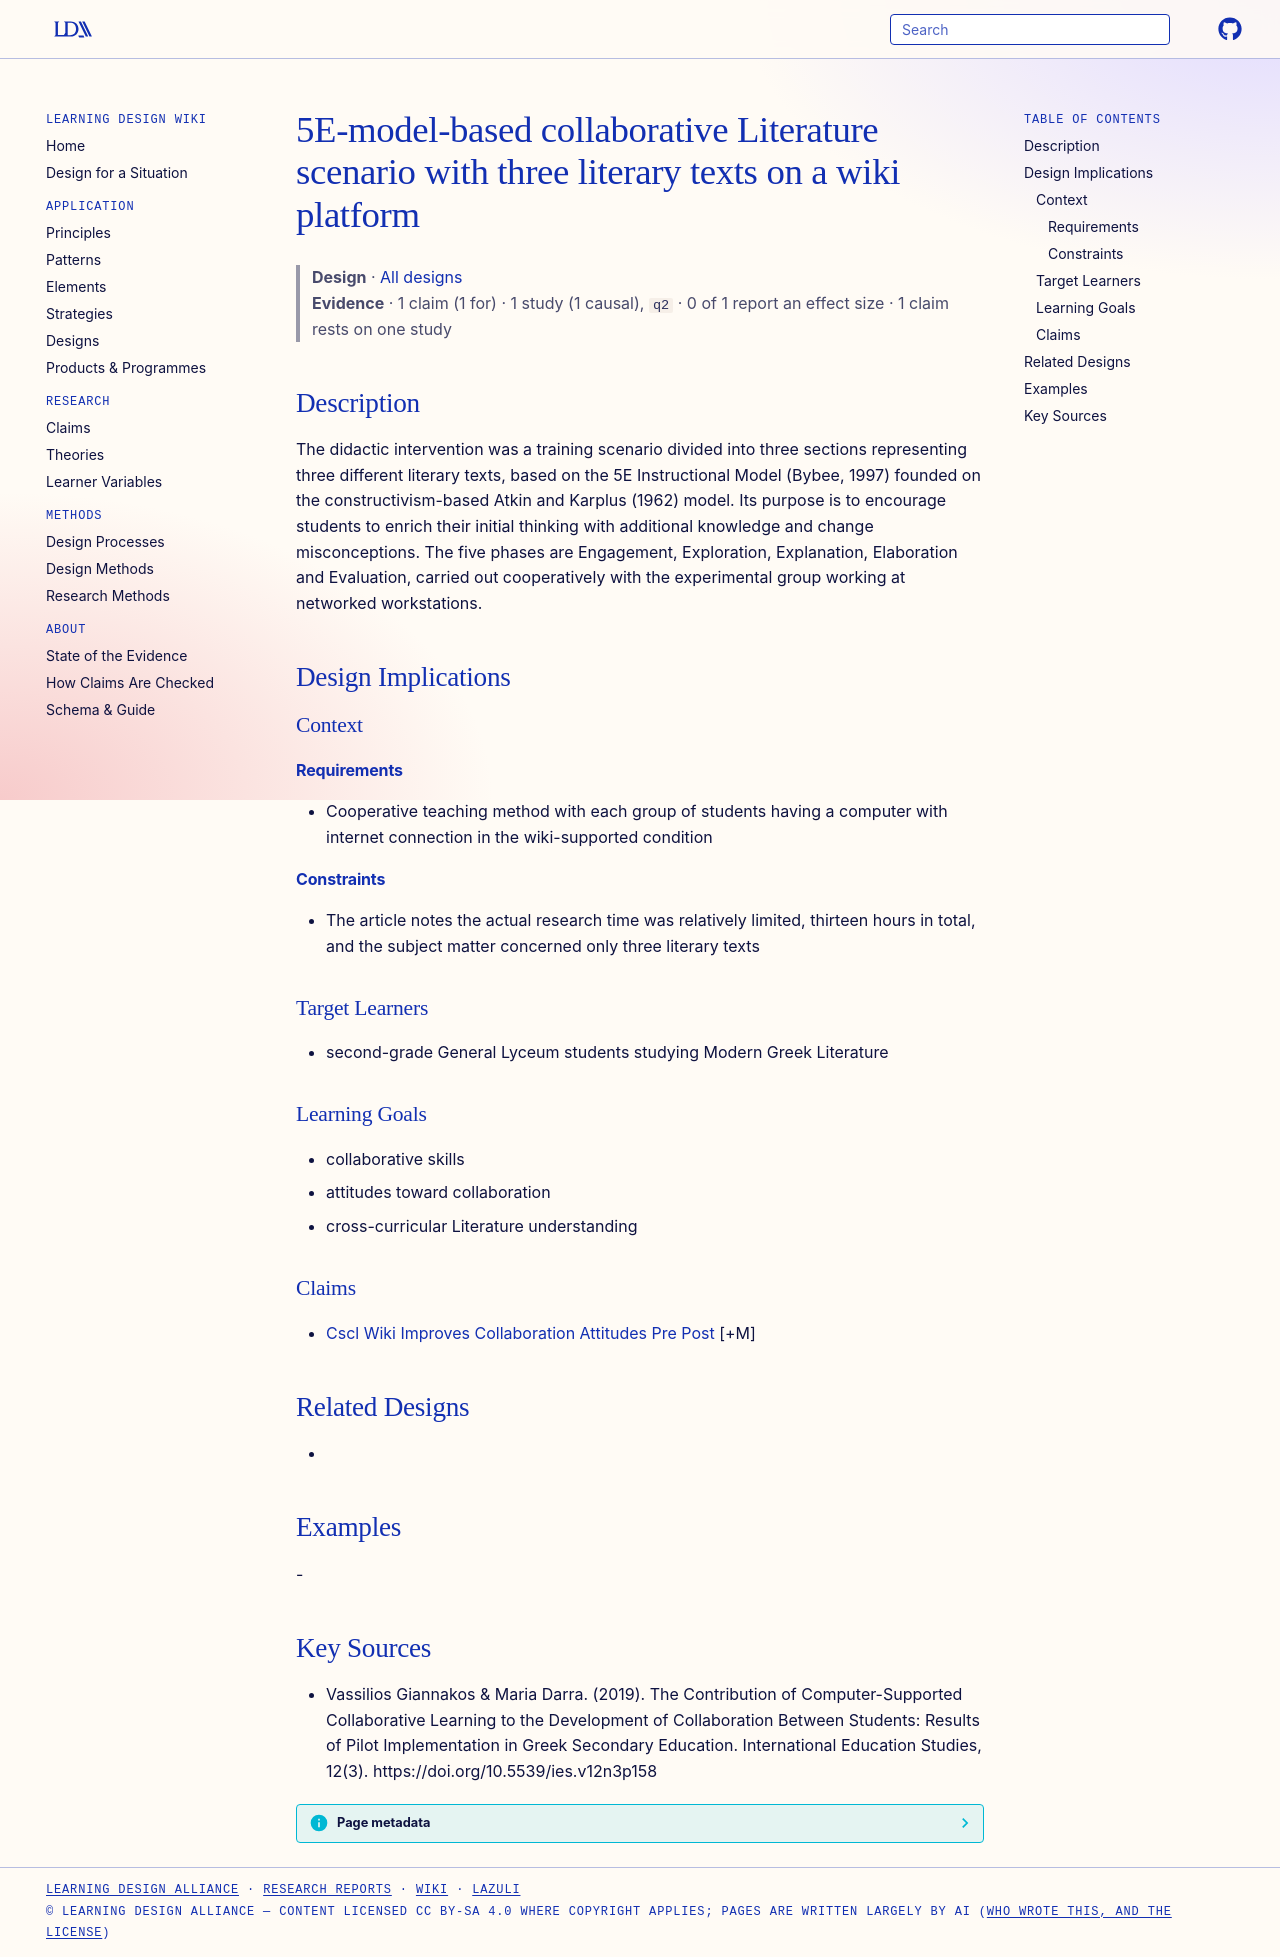

repository: Learning-Design-Alliance/learning-wiki · page: designs/5e-wiki-literature-collaboration-scenario/index.html · generator: mkdocs

---
type: design
id: 5e-wiki-literature-collaboration-scenario
title: 5E-model-based collaborative Literature scenario with three literary texts on a wiki platform
description: The didactic intervention was a training scenario divided into three sections representing three different literary texts, based on the 5E Instructional Model (Bybee, 1997) founded on the constructivism-based Atkin an...
status: review
generated:
  by: "process:settle-candidates"
  at: 2026-11-02
sources:
  - id: vassilios-giannakos-maria-darra-2019
    resource: "https://doi.org/10.5539/ies.v12n3p158"
    title: "Vassilios Giannakos & Maria Darra. (2019). The Contribution of Computer-Supported Collaborative Learning to the Development of Collaboration Between Students: Results of Pilot Implementation in Greek Secondary Education. International Education Studies, 12(3). https://doi.org/10.5539/ies.v12n3p158"
    author: "Vassilios Giannakos & Maria Darra"
---

# 5E-model-based collaborative Literature scenario with three literary texts on a wiki platform

> **Design** · [All designs](index.md)
> **Evidence** · 1 claim (1 for) · 1 study (1 causal), `q2` · 0 of 1 report an effect size · 1 claim rests on one study

## Description
The didactic intervention was a training scenario divided into three sections representing three different literary texts, based on the 5E Instructional Model (Bybee, 1997) founded on the constructivism-based Atkin and Karplus (1962) model. Its purpose is to encourage students to enrich their initial thinking with additional knowledge and change misconceptions. The five phases are Engagement, Exploration, Explanation, Elaboration and Evaluation, carried out cooperatively with the experimental group working at networked workstations.

## Design Implications

### Context
#### Requirements
- Cooperative teaching method with each group of students having a computer with internet connection in the wiki-supported condition
#### Constraints
- The article notes the actual research time was relatively limited, thirteen hours in total, and the subject matter concerned only three literary texts

### Target Learners
- second-grade General Lyceum students studying Modern Greek Literature

### Learning Goals
- collaborative skills
- attitudes toward collaboration
- cross-curricular Literature understanding

### Claims
- [Cscl Wiki Improves Collaboration Attitudes Pre Post](../claims/cscl-wiki-improves-collaboration-attitudes-pre-post.md) [+M]

## Related Designs
- 

## Examples
-

## Key Sources
- Vassilios Giannakos & Maria Darra. (2019). The Contribution of Computer-Supported Collaborative Learning to the Development of Collaboration Between Students: Results of Pilot Implementation in Greek Secondary Education. International Education Studies, 12(3). https://doi.org/10.5539/ies.v12n3p158
